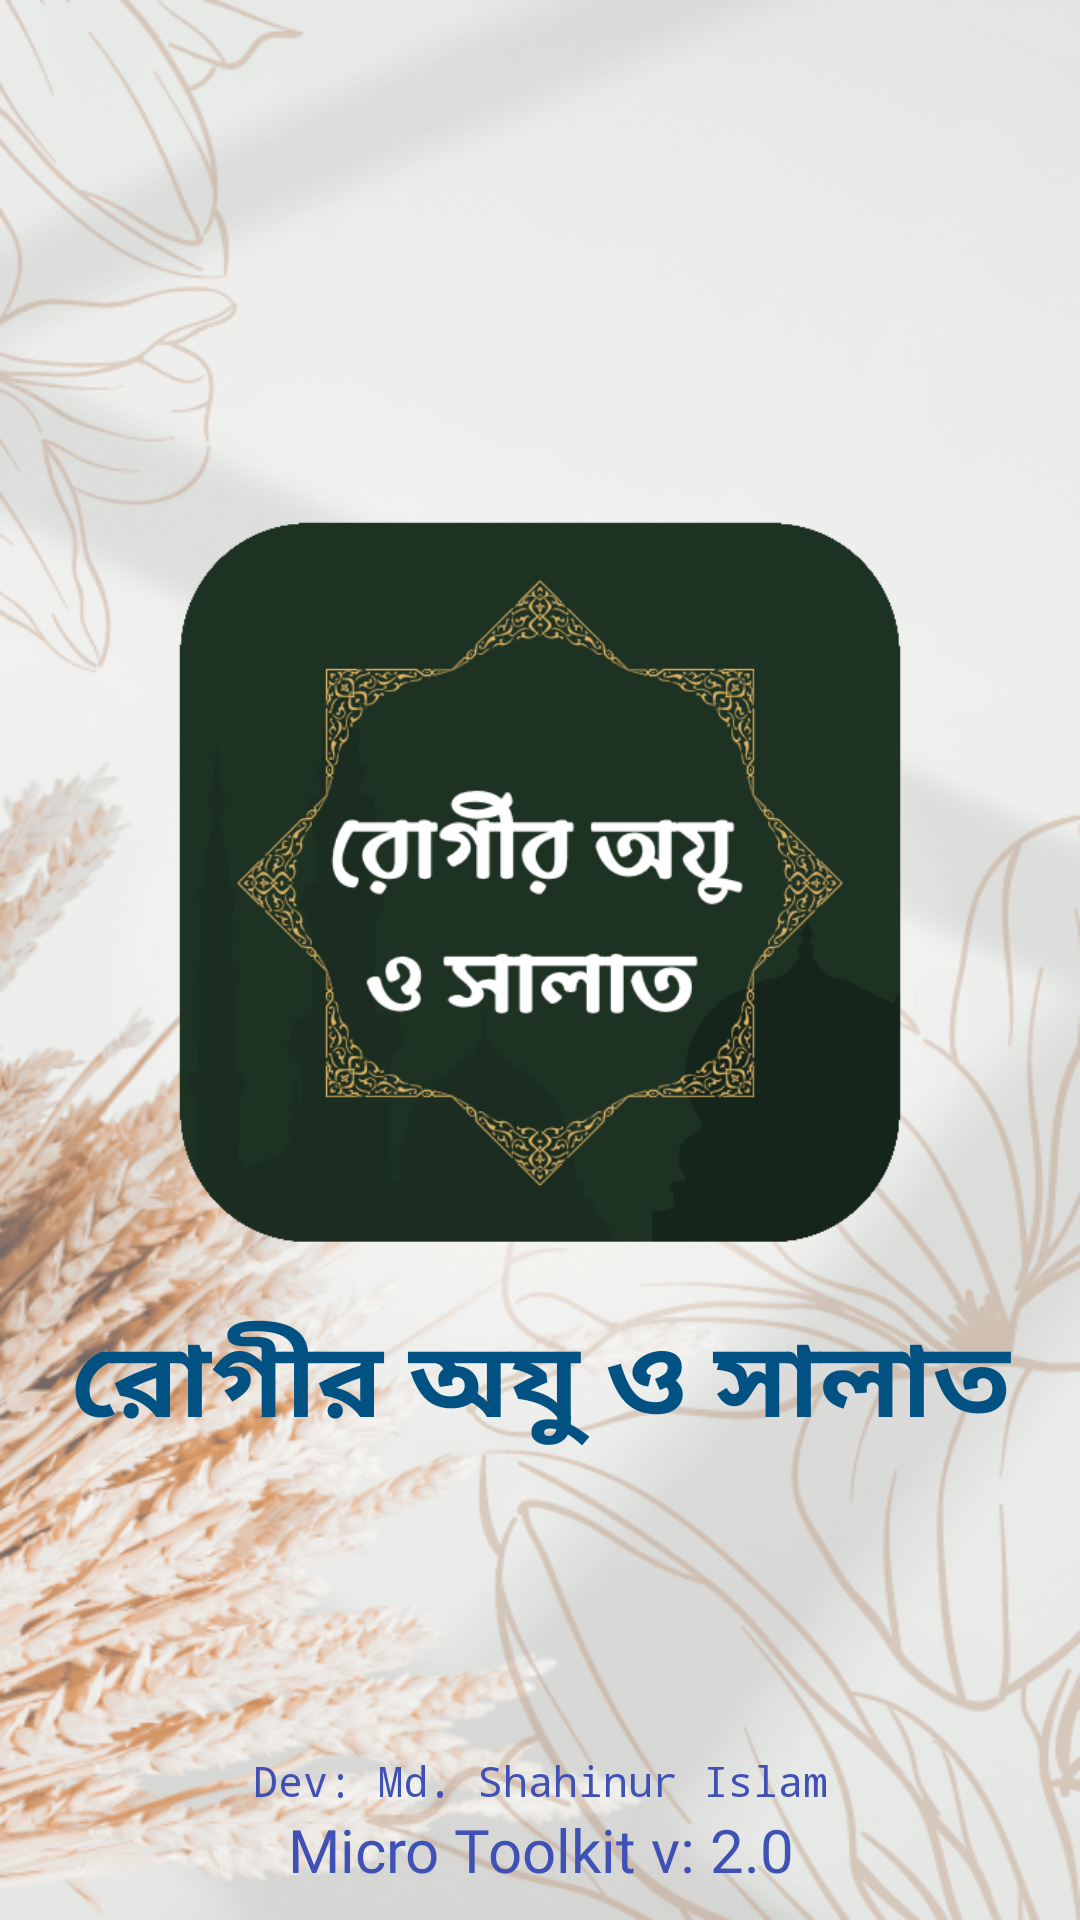

Layout XML and referenced resources for this Android screen:
<!-- AndroidManifest.xml: application theme Theme.Sahihhadisekudsi -->
<!-- res/layout/activity_splash_screen.xml -->
<?xml version="1.0" encoding="utf-8"?>
<RelativeLayout xmlns:android="http://schemas.android.com/apk/res/android"
xmlns:app="http://schemas.android.com/apk/res-auto"
xmlns:tools="http://schemas.android.com/tools"
android:layout_width="match_parent"
android:layout_height="match_parent"
android:background="@drawable/circle_background"
tools:context=".SplashScreen">

<LinearLayout
    android:gravity="center"
    android:padding="10dp"
    android:layout_centerInParent="true"
    android:orientation="vertical"
    android:layout_width="match_parent"
    android:layout_height="wrap_content">

    <ImageView
        android:layout_marginTop="20dp"
        android:layout_width="242dp"
        android:layout_height="242dp"
        android:id="@+id/font_imag"
        android:src="@drawable/logo"/>

    <TextView
        android:gravity="center"
        android:layout_marginTop="20dp"
        android:textAlignment="center"
        android:layout_below="@+id/font_imag"
        android:layout_width="match_parent"
        android:layout_height="wrap_content"
        android:id="@+id/text"
        android:textSize="35dp"
        android:textColor="#015283"
        android:text="@string/app_name"
        android:fontFamily="@font/lisabojcharulota"
        android:freezesText="true"
        android:textStyle="bold"/>
</LinearLayout>

<LinearLayout
    android:layout_alignParentBottom="true"
    android:padding="10dp"
    android:layout_centerInParent="true"
    android:orientation="vertical"
    android:layout_width="match_parent"
    android:layout_height="wrap_content">


    <TextView
        android:gravity="center"
        android:layout_marginTop="100dp"
        android:textAlignment="center"
        android:layout_below="@+id/text"
        android:layout_width="match_parent"
        android:layout_height="wrap_content"
        android:id="@+id/text3"
        android:textSize="14dp"
        android:textColor="#3F51B5"
        android:text="Dev: Md. Shahinur Islam"
        android:fontFamily="monospace"
        android:freezesText="true"/>
    <TextView
        android:layout_alignParentBottom="true"
        android:gravity="center"
        android:textAlignment="center"
        android:layout_below="@+id/text"
        android:layout_width="match_parent"
        android:layout_height="wrap_content"
        android:id="@+id/text2"
        android:textSize="20dp"
        android:textColor="#3F51B5"
        android:text="Micro Toolkit v: 2.0"
        android:fontFamily="@font/lisabojcharulota"
        android:freezesText="true"/>

</LinearLayout>

</RelativeLayout>
<!-- resources referenced by this layout -->
<resources>
  <!-- drawable circle_background: png bitmap (drawable, 123472 bytes) -->
  <!-- drawable logo: png bitmap (drawable, 20026 bytes) -->
  <string name="app_name">রোগীর অযু ও সালাত</string>
  <style name="Theme.Sahihhadisekudsi" parent="Theme.MaterialComponents.DayNight.NoActionBar">
          
          <item name="colorPrimary">@color/purple_500</item>
          <item name="colorPrimaryVariant">@color/purple_700</item>
          <item name="colorOnPrimary">@color/white</item>
          
          <item name="colorSecondary">@color/teal_200</item>
          <item name="colorSecondaryVariant">@color/teal_700</item>
          <item name="colorOnSecondary">@color/black</item>
          
          <item name="android:statusBarColor" tools:targetApi="l">?attr/colorPrimaryVariant</item>
          
      </style>
  <color name="purple_500">#FF6200EE</color>
  <color name="purple_700">#FF3700B3</color>
  <color name="white">#FFFFFFFF</color>
  <color name="teal_200">#FF03DAC5</color>
  <color name="teal_700">#FF018786</color>
  <color name="black">#FF000000</color>
</resources>
